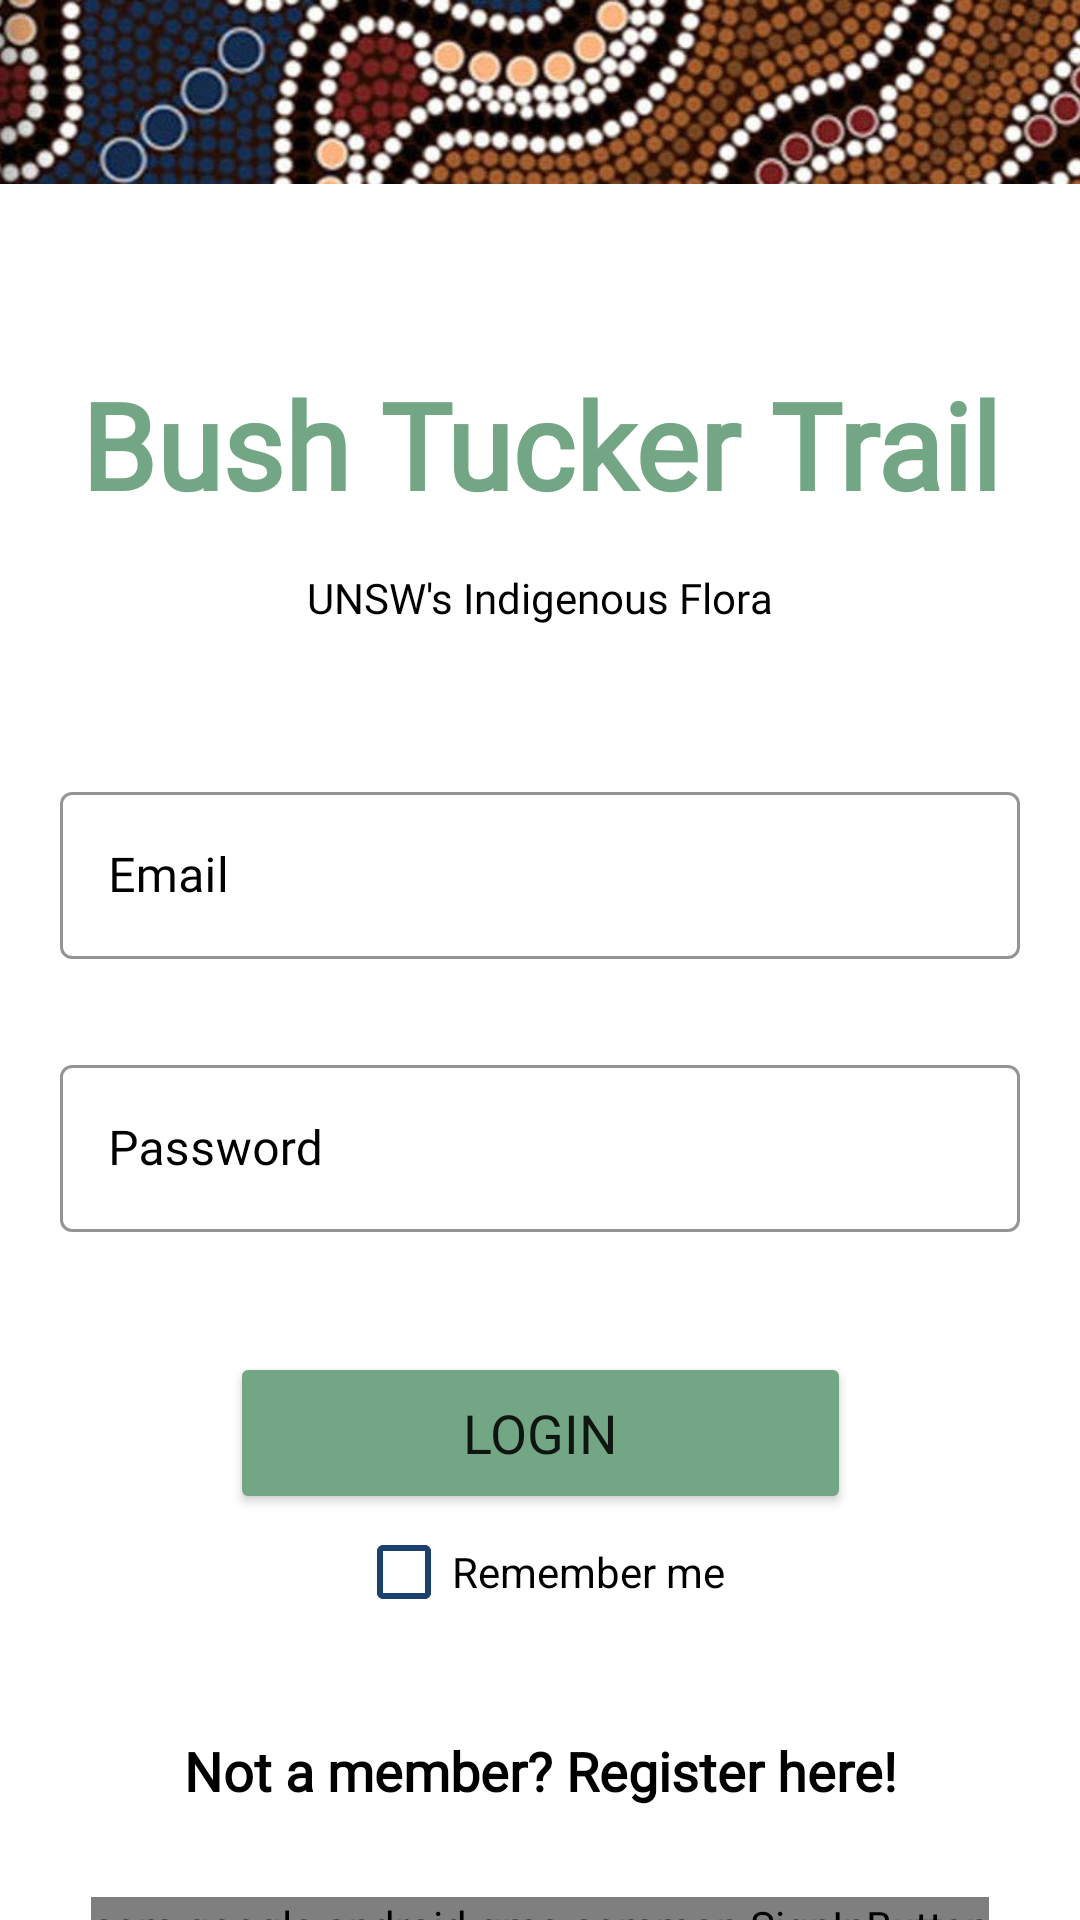

The Android layout XML behind this screen, and the referenced resources:
<!-- AndroidManifest.xml: application theme Theme.INFS3605GroupProject -->
<!-- res/layout/activity_login.xml -->
<?xml version="1.0" encoding="utf-8"?>
<androidx.constraintlayout.widget.ConstraintLayout xmlns:android="http://schemas.android.com/apk/res/android"
    xmlns:app="http://schemas.android.com/apk/res-auto"
    xmlns:tools="http://schemas.android.com/tools"
    android:id="@+id/googleText"
    android:layout_width="match_parent"
    android:layout_height="match_parent"
    tools:context=".LoginActivity">

    <ImageView
        android:id="@+id/imageView"
        android:layout_width="417dp"
        android:layout_height="126dp"
        android:layout_marginStart="-2dp"
        android:layout_marginTop="-33dp"
        app:layout_constraintStart_toStartOf="parent"
        app:layout_constraintTop_toTopOf="parent"
        app:srcCompat="@drawable/green_trail_background_pattern_snip" />

    <TextView
        android:id="@+id/appTitle"
        android:layout_width="wrap_content"
        android:layout_height="wrap_content"
        android:layout_marginTop="28dp"
        android:fontFamily="@font/radley"
        android:text="Bush Tucker Trail"
        android:textColor="#73A684"
        android:textSize="40sp"
        android:textStyle="bold"
        app:layout_constraintEnd_toEndOf="parent"
        app:layout_constraintStart_toStartOf="parent"
        app:layout_constraintTop_toBottomOf="@+id/imageView" />

    <TextView
        android:id="@+id/appSlogan"
        android:layout_width="wrap_content"
        android:layout_height="wrap_content"
        android:layout_marginTop="15dp"
        android:fontFamily="@font/radley"
        android:text="UNSW's Indigenous Flora"
        android:textColor="#000000"
        app:layout_constraintEnd_toEndOf="parent"
        app:layout_constraintStart_toStartOf="parent"
        app:layout_constraintTop_toBottomOf="@+id/appTitle" />

    <com.google.android.material.textfield.TextInputLayout
        android:id="@+id/outlinedEmailField"
        style="@style/Widget.MaterialComponents.TextInputLayout.OutlinedBox"
        android:layout_width="match_parent"
        android:layout_height="wrap_content"
        android:layout_marginStart="20dp"
        android:layout_marginTop="50dp"
        android:layout_marginEnd="20dp"
        android:hint="Email"
        android:textColorHint="#000000"
        app:boxStrokeColor="#4C7C5C"
        app:hintTextColor="#4C7C5C"
        app:layout_constraintEnd_toEndOf="parent"
        app:layout_constraintStart_toStartOf="parent"
        app:layout_constraintTop_toBottomOf="@+id/appSlogan"
        app:startIconTint="#4C7C5C">

        <com.google.android.material.textfield.TextInputEditText
            android:id="@+id/emailField"
            android:layout_width="match_parent"
            android:layout_height="wrap_content"
            android:fontFamily="@font/radley"
            android:textCursorDrawable="@null" />
    </com.google.android.material.textfield.TextInputLayout>

    <com.google.android.material.textfield.TextInputLayout
        android:id="@+id/outlinedPassField"
        style="@style/Widget.MaterialComponents.TextInputLayout.OutlinedBox"
        android:layout_width="match_parent"
        android:layout_height="wrap_content"
        android:layout_marginStart="20dp"
        android:layout_marginTop="30dp"
        android:layout_marginEnd="20dp"
        android:hint="Password"
        android:textColorHint="#000000"
        app:boxStrokeColor="#4C7C5C"
        app:hintTextColor="#4C7C5C"
        app:layout_constraintEnd_toEndOf="parent"
        app:layout_constraintStart_toStartOf="parent"
        app:layout_constraintTop_toBottomOf="@+id/outlinedEmailField"
        app:startIconTint="#4C7C5C">

        <com.google.android.material.textfield.TextInputEditText
            android:id="@+id/passwordField"
            android:layout_width="match_parent"
            android:layout_height="wrap_content"
            android:fontFamily="@font/radley"
            android:inputType="textPassword" />

    </com.google.android.material.textfield.TextInputLayout>

    <Button
        android:id="@+id/loginButton"
        android:layout_width="207dp"
        android:layout_height="54dp"
        android:layout_marginTop="40dp"
        android:backgroundTint="#73A684"
        android:fontFamily="@font/radley"
        android:text="Login"
        android:textSize="18sp"
        app:layout_constraintEnd_toEndOf="parent"
        app:layout_constraintStart_toStartOf="parent"
        app:layout_constraintTop_toBottomOf="@+id/outlinedPassField" />

    <TextView
        android:id="@+id/signUp"
        android:layout_width="wrap_content"
        android:layout_height="wrap_content"
        android:layout_marginTop="30dp"
        android:fontFamily="@font/radley"
        android:text="Not a member? Register here!"
        android:textColor="#000000"
        android:textSize="18sp"
        android:textStyle="bold"
        app:layout_constraintEnd_toEndOf="parent"
        app:layout_constraintStart_toStartOf="parent"
        app:layout_constraintTop_toBottomOf="@+id/rememberBox" />

    <ProgressBar
        android:id="@+id/progressBar"
        android:layout_width="wrap_content"
        android:layout_height="wrap_content"
        android:layout_centerInParent="true"
        android:layout_marginEnd="180dp"
        android:indeterminate="true"
        android:indeterminateTint="#4c7c5c"
        android:indeterminateTintMode="src_atop"
        android:visibility="gone"
        app:layout_constraintBottom_toBottomOf="parent"
        app:layout_constraintEnd_toEndOf="parent"
        app:layout_constraintLeft_toLeftOf="parent"
        app:layout_constraintTop_toTopOf="parent"
        app:layout_constraintVertical_bias="0.499"
        tools:ignore="MissingConstraints" />

    <com.google.android.gms.common.SignInButton
        android:id="@+id/googleSignIn"
        android:layout_width="wrap_content"
        android:layout_height="wrap_content"
        android:layout_marginTop="30dp"
        app:layout_constraintEnd_toEndOf="parent"
        app:layout_constraintStart_toStartOf="parent"
        app:layout_constraintTop_toBottomOf="@+id/signUp" />

    <CheckBox
        android:id="@+id/rememberBox"
        android:layout_width="wrap_content"
        android:layout_height="wrap_content"
        android:layout_marginTop="-5dp"
        android:text="Remember me"
        android:buttonTint="#1D416E"
        app:layout_constraintEnd_toEndOf="parent"
        app:layout_constraintStart_toStartOf="parent"
        app:layout_constraintTop_toBottomOf="@+id/loginButton" />


</androidx.constraintlayout.widget.ConstraintLayout>
<!-- resources referenced by this layout -->
<resources>
  <!-- drawable green_trail_background_pattern_snip: jpg bitmap (drawable, 50436 bytes) -->
  <style name="Theme.INFS3605GroupProject" parent="Theme.MaterialComponents.DayNight.DarkActionBar">
          
          <item name="colorPrimary">@color/purple_500</item>
          <item name="colorPrimaryVariant">@color/purple_700</item>
          <item name="colorOnPrimary">@color/white</item>
          
          <item name="colorSecondary">@color/teal_200</item>
          <item name="colorSecondaryVariant">@color/teal_700</item>
          <item name="colorOnSecondary">@color/black</item>
          
          <item name="android:statusBarColor" tools:targetApi="l">?attr/colorPrimaryVariant</item>
          
      </style>
  <color name="purple_500">#FF6200EE</color>
  <color name="purple_700">#FF3700B3</color>
  <color name="white">#FFFFFFFF</color>
  <color name="teal_700">#FF018786</color>
  <color name="black">#FF000000</color>
  <!-- not gathered from this repository: default colours our renderer supplied (Android Studio template values) -->
  <color name="teal_200">#FF03DAC5</color>
</resources>
